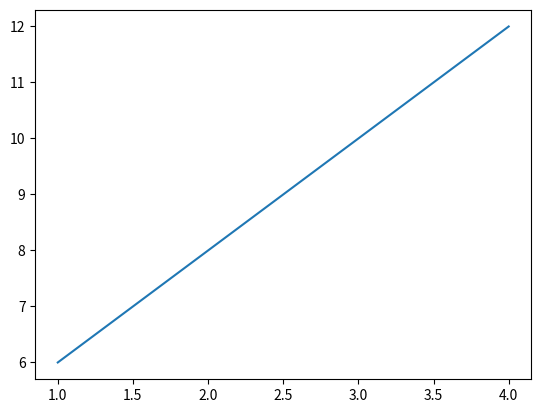

Source code (Python):
import matplotlib.pyplot as plt
import numpy as np
plt.plot([1,2,3,4],[6,8,10,12])
